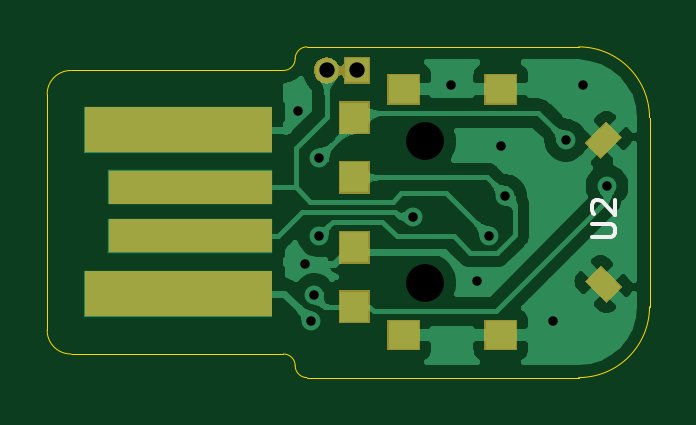
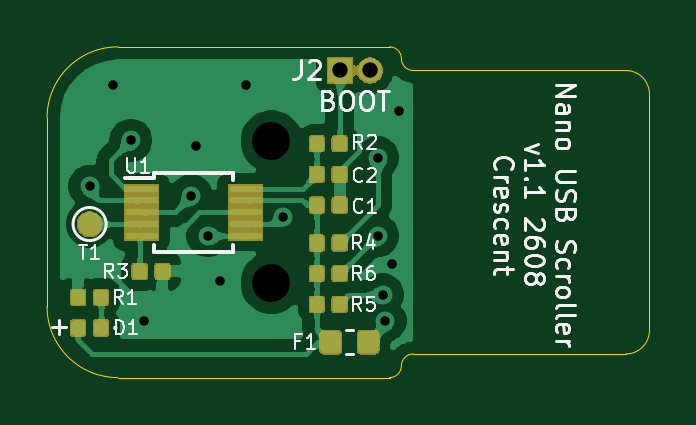
Circuit board: 10 layer files. Board 25.5 x 14.0 mm.
- bottom_copper: um-B_Cu.gbl (158822 bytes)
- bottom_mask: um-B_Mask.gbs (24655 bytes)
- paste: um-B_Paste.gbp (39519 bytes)
- bottom_silk: um-B_SilkS.gbo (20479 bytes)
- outline: um-Edge_Cuts.gm1 (1538 bytes)
- top_copper: um-F_Cu.gtl (66798 bytes)
- top_mask: um-F_Mask.gts (4905 bytes)
- paste: um-F_Paste.gtp (1427 bytes)
- top_silk: um-F_SilkS.gto (1092 bytes)
- drill: um.drl (584 bytes)

=== bottom_copper: um-B_Cu.gbl (158822 bytes, source omitted) ===
=== bottom_mask: um-B_Mask.gbs (24655 bytes, source omitted) ===
=== paste: um-B_Paste.gbp (39519 bytes, source omitted) ===
=== bottom_silk: um-B_SilkS.gbo (20479 bytes, source omitted) ===
=== outline: um-Edge_Cuts.gm1 ===
G04 #@! TF.GenerationSoftware,KiCad,Pcbnew,(5.1.2)-1*
G04 #@! TF.CreationDate,2026-09-02T20:34:07+09:00*
G04 #@! TF.ProjectId,um,756d2e6b-6963-4616-945f-706362585858,v1.0*
G04 #@! TF.SameCoordinates,Original*
G04 #@! TF.FileFunction,Profile,NP*
%FSLAX46Y46*%
G04 Gerber Fmt 4.6, Leading zero omitted, Abs format (unit mm)*
G04 Created by KiCad (PCBNEW (5.1.2)-1) date 2026-09-02 20:34:07*
%MOMM*%
%LPD*%
G04 APERTURE LIST*
%ADD10C,0.050000*%
G04 APERTURE END LIST*
D10*
X132500000Y-105000000D02*
G75*
G02X129500000Y-108000000I-3000000J0D01*
G01*
X129500000Y-94000000D02*
G75*
G02X132500000Y-97000000I0J-3000000D01*
G01*
X108000000Y-107000000D02*
G75*
G02X107000000Y-106000000I0J1000000D01*
G01*
X107000000Y-96000000D02*
G75*
G02X108000000Y-95000000I1000000J0D01*
G01*
X118000000Y-108000000D02*
G75*
G02X117500000Y-107500000I0J500000D01*
G01*
X117000000Y-107000000D02*
G75*
G02X117500000Y-107500000I0J-500000D01*
G01*
X117500000Y-94500000D02*
G75*
G02X118000000Y-94000000I500000J0D01*
G01*
X117500000Y-94500000D02*
G75*
G02X117000000Y-95000000I-500000J0D01*
G01*
X132500000Y-105000000D02*
X132500000Y-97000000D01*
X118000000Y-108000000D02*
X129500000Y-108000000D01*
X116500000Y-107000000D02*
X117000000Y-107000000D01*
X118000000Y-94000000D02*
X129500000Y-94000000D01*
X116500000Y-95000000D02*
X117000000Y-95000000D01*
X108000000Y-107000000D02*
X116500000Y-107000000D01*
X107000000Y-96000000D02*
X107000000Y-106000000D01*
X116500000Y-95000000D02*
X108000000Y-95000000D01*
M02*

=== top_copper: um-F_Cu.gtl (66798 bytes, source omitted) ===
=== top_mask: um-F_Mask.gts ===
G04 #@! TF.GenerationSoftware,KiCad,Pcbnew,(5.1.2)-1*
G04 #@! TF.CreationDate,2026-09-02T20:34:07+09:00*
G04 #@! TF.ProjectId,um,756d2e6b-6963-4616-945f-706362585858,v1.0*
G04 #@! TF.SameCoordinates,Original*
G04 #@! TF.FileFunction,Soldermask,Top*
G04 #@! TF.FilePolarity,Negative*
%FSLAX46Y46*%
G04 Gerber Fmt 4.6, Leading zero omitted, Abs format (unit mm)*
G04 Created by KiCad (PCBNEW (5.1.2)-1) date 2026-09-02 20:34:07*
%MOMM*%
%LPD*%
G04 APERTURE LIST*
%ADD10C,0.100000*%
G04 APERTURE END LIST*
D10*
G36*
X126901000Y-106851000D02*
G01*
X125499000Y-106851000D01*
X125499000Y-105549000D01*
X126901000Y-105549000D01*
X126901000Y-106851000D01*
X126901000Y-106851000D01*
G37*
G36*
X122801000Y-106851000D02*
G01*
X121399000Y-106851000D01*
X121399000Y-105549000D01*
X122801000Y-105549000D01*
X122801000Y-106851000D01*
X122801000Y-106851000D01*
G37*
G36*
X120651000Y-105701000D02*
G01*
X119349000Y-105701000D01*
X119349000Y-104299000D01*
X120651000Y-104299000D01*
X120651000Y-105701000D01*
X120651000Y-105701000D01*
G37*
G36*
X116500000Y-105400000D02*
G01*
X108600000Y-105400000D01*
X108600000Y-103500000D01*
X116500000Y-103500000D01*
X116500000Y-105400000D01*
X116500000Y-105400000D01*
G37*
G36*
X131346909Y-104173744D02*
G01*
X130673744Y-104846909D01*
X129753091Y-103926256D01*
X130426256Y-103253091D01*
X131346909Y-104173744D01*
X131346909Y-104173744D01*
G37*
G36*
X120651000Y-103176000D02*
G01*
X119349000Y-103176000D01*
X119349000Y-101774000D01*
X120651000Y-101774000D01*
X120651000Y-103176000D01*
X120651000Y-103176000D01*
G37*
G36*
X116500000Y-102700000D02*
G01*
X109600000Y-102700000D01*
X109600000Y-101300000D01*
X116500000Y-101300000D01*
X116500000Y-102700000D01*
X116500000Y-102700000D01*
G37*
G36*
X116500000Y-100650000D02*
G01*
X109600000Y-100650000D01*
X109600000Y-99250000D01*
X116500000Y-99250000D01*
X116500000Y-100650000D01*
X116500000Y-100650000D01*
G37*
G36*
X120651000Y-100226000D02*
G01*
X119349000Y-100226000D01*
X119349000Y-98824000D01*
X120651000Y-98824000D01*
X120651000Y-100226000D01*
X120651000Y-100226000D01*
G37*
G36*
X131346909Y-97826256D02*
G01*
X130426256Y-98746909D01*
X129753091Y-98073744D01*
X130673744Y-97153091D01*
X131346909Y-97826256D01*
X131346909Y-97826256D01*
G37*
G36*
X116500000Y-98450000D02*
G01*
X108600000Y-98450000D01*
X108600000Y-96550000D01*
X116500000Y-96550000D01*
X116500000Y-98450000D01*
X116500000Y-98450000D01*
G37*
G36*
X120651000Y-97701000D02*
G01*
X119349000Y-97701000D01*
X119349000Y-96299000D01*
X120651000Y-96299000D01*
X120651000Y-97701000D01*
X120651000Y-97701000D01*
G37*
G36*
X126901000Y-96451000D02*
G01*
X125499000Y-96451000D01*
X125499000Y-95149000D01*
X126901000Y-95149000D01*
X126901000Y-96451000D01*
X126901000Y-96451000D01*
G37*
G36*
X122801000Y-96451000D02*
G01*
X121399000Y-96451000D01*
X121399000Y-95149000D01*
X122801000Y-95149000D01*
X122801000Y-96451000D01*
X122801000Y-96451000D01*
G37*
G36*
X118938015Y-94456973D02*
G01*
X119041879Y-94488479D01*
X119069055Y-94503005D01*
X119137600Y-94539643D01*
X119221501Y-94608499D01*
X119290356Y-94692400D01*
X119313764Y-94736193D01*
X119327375Y-94756563D01*
X119344702Y-94773890D01*
X119365076Y-94787504D01*
X119387715Y-94796881D01*
X119411748Y-94801662D01*
X119436252Y-94801662D01*
X119460286Y-94796882D01*
X119482924Y-94787505D01*
X119503299Y-94773891D01*
X119520626Y-94756564D01*
X119534240Y-94736190D01*
X119543617Y-94713551D01*
X119548398Y-94689518D01*
X119549000Y-94677265D01*
X119549000Y-94449000D01*
X120651000Y-94449000D01*
X120651000Y-95551000D01*
X119549000Y-95551000D01*
X119549000Y-95322735D01*
X119546598Y-95298349D01*
X119539485Y-95274900D01*
X119527934Y-95253289D01*
X119512389Y-95234347D01*
X119493447Y-95218802D01*
X119471836Y-95207251D01*
X119448387Y-95200138D01*
X119424001Y-95197736D01*
X119399615Y-95200138D01*
X119376166Y-95207251D01*
X119354555Y-95218802D01*
X119335613Y-95234347D01*
X119320068Y-95253289D01*
X119313767Y-95263802D01*
X119290356Y-95307600D01*
X119290355Y-95307601D01*
X119221501Y-95391501D01*
X119137600Y-95460357D01*
X119069055Y-95496995D01*
X119041879Y-95511521D01*
X118938015Y-95543027D01*
X118857067Y-95551000D01*
X118802933Y-95551000D01*
X118721985Y-95543027D01*
X118618121Y-95511521D01*
X118590945Y-95496995D01*
X118522400Y-95460357D01*
X118438499Y-95391501D01*
X118369643Y-95307600D01*
X118330489Y-95234347D01*
X118318479Y-95211879D01*
X118286973Y-95108015D01*
X118276334Y-95000000D01*
X118286973Y-94891985D01*
X118318479Y-94788121D01*
X118358338Y-94713551D01*
X118369643Y-94692400D01*
X118438499Y-94608499D01*
X118522400Y-94539643D01*
X118590945Y-94503005D01*
X118618121Y-94488479D01*
X118721985Y-94456973D01*
X118802933Y-94449000D01*
X118857067Y-94449000D01*
X118938015Y-94456973D01*
X118938015Y-94456973D01*
G37*
M02*

=== paste: um-F_Paste.gtp ===
G04 #@! TF.GenerationSoftware,KiCad,Pcbnew,(5.1.2)-1*
G04 #@! TF.CreationDate,2026-09-02T20:34:07+09:00*
G04 #@! TF.ProjectId,um,756d2e6b-6963-4616-945f-706362585858,v1.0*
G04 #@! TF.SameCoordinates,Original*
G04 #@! TF.FileFunction,Paste,Top*
G04 #@! TF.FilePolarity,Positive*
%FSLAX46Y46*%
G04 Gerber Fmt 4.6, Leading zero omitted, Abs format (unit mm)*
G04 Created by KiCad (PCBNEW (5.1.2)-1) date 2026-09-02 20:34:07*
%MOMM*%
%LPD*%
G04 APERTURE LIST*
%ADD10C,0.850000*%
%ADD11C,0.100000*%
%ADD12R,1.300000X1.200000*%
%ADD13R,1.200000X1.300000*%
%ADD14R,8.000000X2.000000*%
%ADD15R,7.000000X1.500000*%
G04 APERTURE END LIST*
D10*
X130550000Y-97950000D03*
D11*
G36*
X130673744Y-97225216D02*
G01*
X131274784Y-97826256D01*
X130426256Y-98674784D01*
X129825216Y-98073744D01*
X130673744Y-97225216D01*
X130673744Y-97225216D01*
G37*
D10*
X130550000Y-104050000D03*
D11*
G36*
X129825216Y-103926256D02*
G01*
X130426256Y-103325216D01*
X131274784Y-104173744D01*
X130673744Y-104774784D01*
X129825216Y-103926256D01*
X129825216Y-103926256D01*
G37*
D12*
X122100000Y-95800000D03*
X126200000Y-95800000D03*
X126200000Y-106200000D03*
X122100000Y-106200000D03*
D13*
X120000000Y-105000000D03*
X120000000Y-102475000D03*
X120000000Y-99525000D03*
X120000000Y-97000000D03*
D14*
X112550000Y-104450000D03*
X112550000Y-97500000D03*
D15*
X113050000Y-102000000D03*
X113050000Y-99950000D03*
M02*

=== top_silk: um-F_SilkS.gto ===
G04 #@! TF.GenerationSoftware,KiCad,Pcbnew,(5.1.2)-1*
G04 #@! TF.CreationDate,2026-09-02T20:34:07+09:00*
G04 #@! TF.ProjectId,um,756d2e6b-6963-4616-945f-706362585858,v1.0*
G04 #@! TF.SameCoordinates,Original*
G04 #@! TF.FileFunction,Legend,Top*
G04 #@! TF.FilePolarity,Positive*
%FSLAX46Y46*%
G04 Gerber Fmt 4.6, Leading zero omitted, Abs format (unit mm)*
G04 Created by KiCad (PCBNEW (5.1.2)-1) date 2026-09-02 20:34:07*
%MOMM*%
%LPD*%
G04 APERTURE LIST*
%ADD10C,0.150000*%
G04 APERTURE END LIST*
D10*
X130052380Y-102061904D02*
X130861904Y-102061904D01*
X130957142Y-102014285D01*
X131004761Y-101966666D01*
X131052380Y-101871428D01*
X131052380Y-101680952D01*
X131004761Y-101585714D01*
X130957142Y-101538095D01*
X130861904Y-101490476D01*
X130052380Y-101490476D01*
X130147619Y-101061904D02*
X130100000Y-101014285D01*
X130052380Y-100919047D01*
X130052380Y-100680952D01*
X130100000Y-100585714D01*
X130147619Y-100538095D01*
X130242857Y-100490476D01*
X130338095Y-100490476D01*
X130480952Y-100538095D01*
X131052380Y-101109523D01*
X131052380Y-100490476D01*
M02*

=== drill: um.drl ===
M48
; DRILL file {KiCad (5.1.2)-1} date 2026/09/02 20:34:08
; FORMAT={-:-/ absolute / metric / decimal}
; #@! TF.CreationDate,2026-09-02T20:34:08+09:00
; #@! TF.GenerationSoftware,Kicad,Pcbnew,(5.1.2)-1
FMAT,2
METRIC
T1C0.400
T2C0.650
T3C1.600
%
G90
G05
T1
X117.6Y-96.7
X117.9Y-103.2
X118.19Y-105.594
X118.3Y-104.5
X118.5Y-98.7
X118.5Y-102.0
X122.5Y-101.2
X124.1Y-95.6
X125.2Y-103.9
X125.7Y-102.0
X126.2Y-98.2
X126.4Y-100.3
X128.4Y-105.6
X128.95Y-97.95
X129.7Y-95.6
X130.7Y-99.9
T2
X118.83Y-95.0
X120.1Y-95.0
T3
X123.0Y-98.0
X123.0Y-104.0
T0
M30
